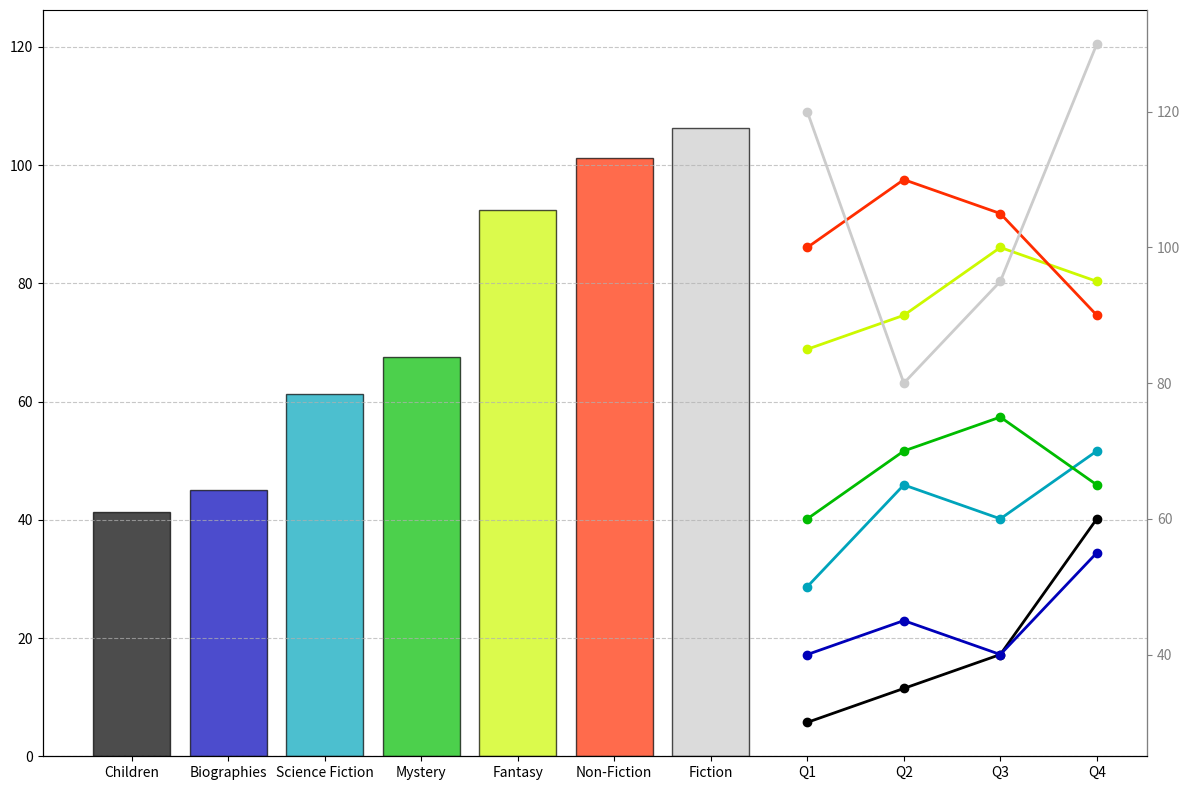

The matplotlib source for this figure:
import matplotlib.pyplot as plt
import numpy as np

# Data setup
genres = ['Fiction', 'Non-Fiction', 'Mystery', 'Science Fiction', 'Biographies', 'Children', 'Fantasy']
quarterly_checkouts = [
    [120, 80, 95, 130],
    [100, 110, 105, 90],
    [60, 70, 75, 65],
    [50, 65, 60, 70],
    [40, 45, 40, 55],
    [30, 35, 40, 60],
    [85, 90, 100, 95]
]

# Calculate yearly averages
yearly_checkouts = [np.mean(q) for q in quarterly_checkouts]

# Sort by yearly checkouts
sorted_indices = np.argsort(yearly_checkouts)  # Use np.argsort to get indices for sorted order
genres_sorted = [genres[i] for i in sorted_indices]
yearly_checkouts_sorted = [yearly_checkouts[i] for i in sorted_indices]
quarterly_checkouts_sorted = [quarterly_checkouts[i] for i in sorted_indices]

colors = plt.cm.nipy_spectral(np.linspace(0, 1, len(genres)))

# Plot Setup
fig, ax1 = plt.subplots(figsize=(12, 8))
bars = ax1.bar(genres_sorted, yearly_checkouts_sorted, color=colors, edgecolor='black', alpha=0.7)

ax1.set_ylim(0, max(yearly_checkouts_sorted) + 20)
ax1.yaxis.grid(True, linestyle='--', alpha=0.7)

# Plot the quarterly line chart
ax2 = ax1.twinx()
quarters = ['Q1', 'Q2', 'Q3', 'Q4']
for index, (genre, quarterly_data) in enumerate(zip(genres_sorted, quarterly_checkouts_sorted)):
    ax2.plot(quarters, quarterly_data, 'o-', color=colors[index], linewidth=2)

ax2.spines['top'].set_visible(False)
ax2.spines['right'].set_color('grey')
ax2.tick_params(axis='y', colors='grey')

plt.tight_layout()
plt.show()
